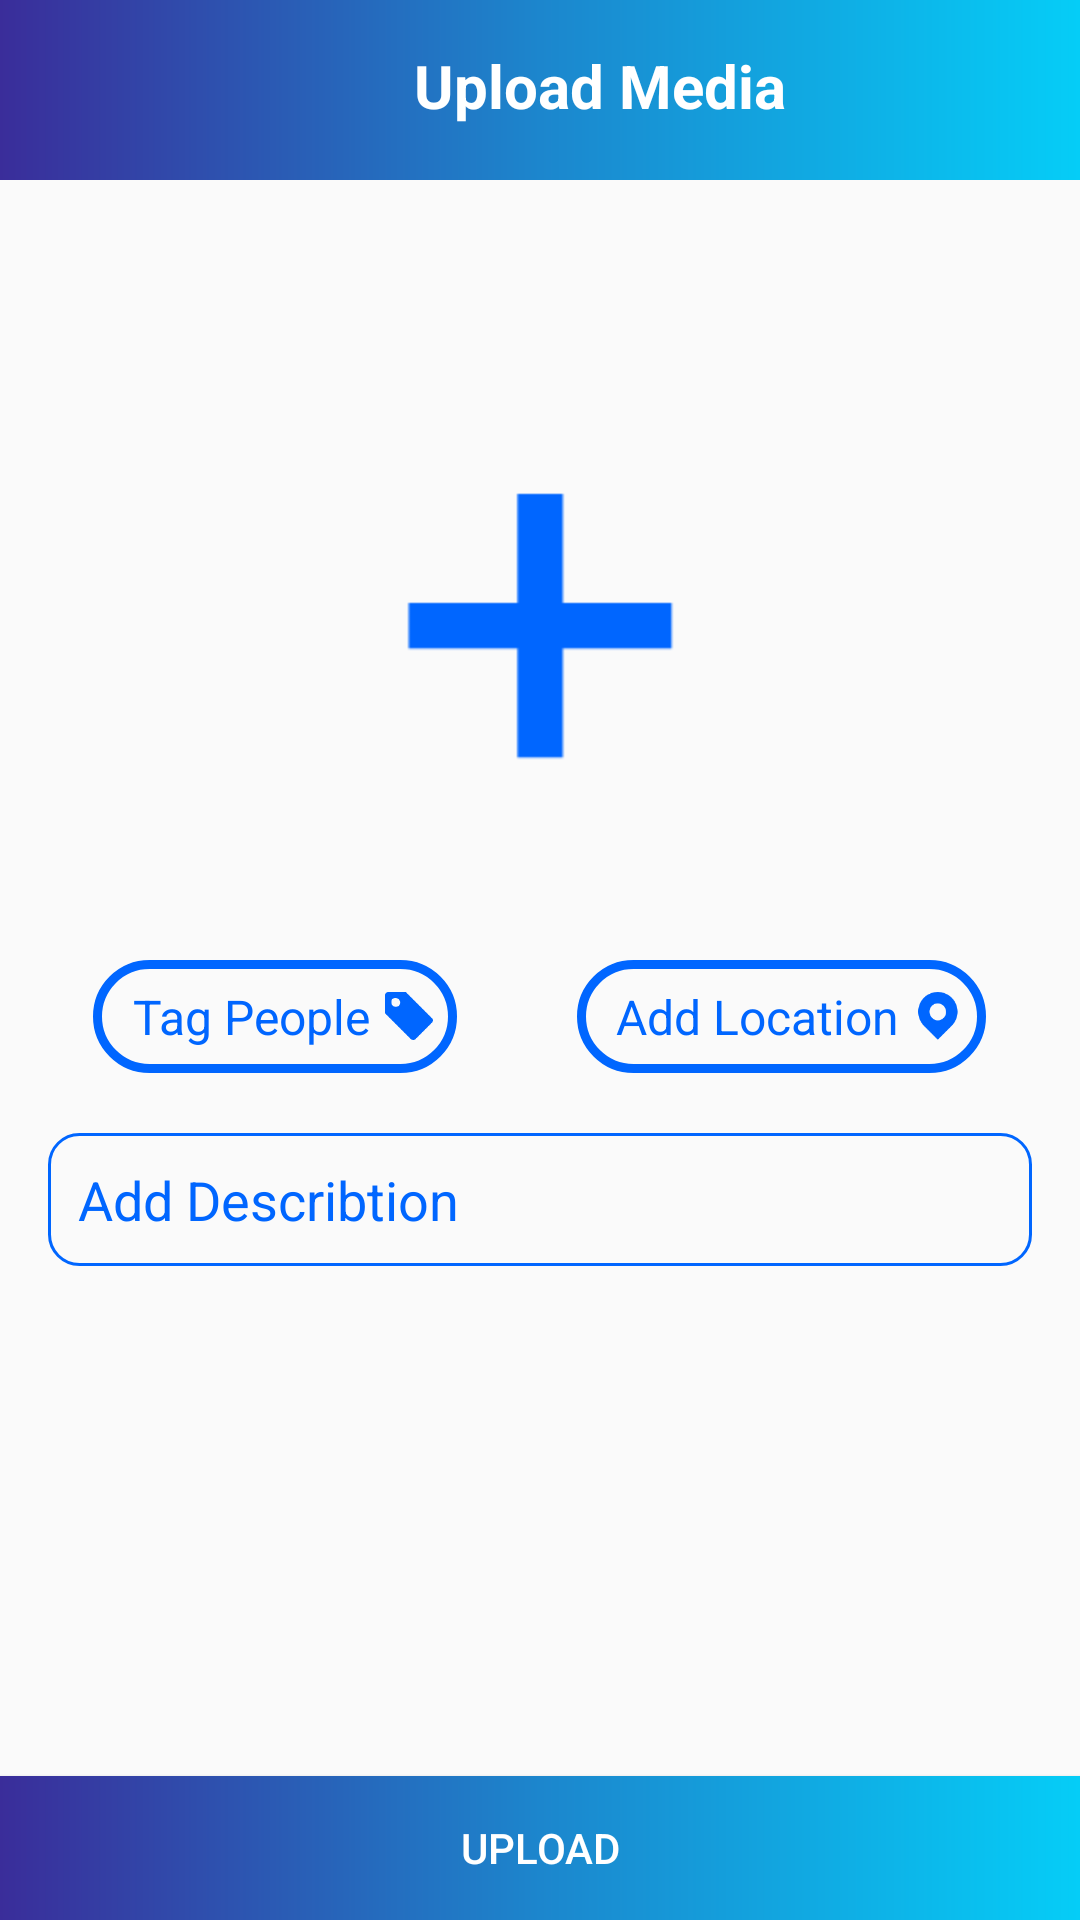

Android layout source for this screen:
<!-- AndroidManifest.xml: application theme AppTheme -->
<!-- res/layout/uploadmedia.xml -->
<?xml version="1.0" encoding="utf-8"?>
<androidx.constraintlayout.widget.ConstraintLayout xmlns:android="http://schemas.android.com/apk/res/android"
    xmlns:app="http://schemas.android.com/apk/res-auto"
    xmlns:tools="http://schemas.android.com/tools"
    android:layout_width="match_parent"
    android:layout_height="match_parent"
    android:id="@+id/constraintLayout"
    tools:context=".uploadmedia">








    <androidx.core.widget.NestedScrollView
        android:id="@+id/nestedScrollView"
        android:layout_width="0dp"
        android:layout_height="0dp"
        android:layout_marginBottom="8dp"
        android:fillViewport="true"
        app:layout_constraintBottom_toTopOf="@+id/saveaqq"
        app:layout_constraintEnd_toEndOf="parent"
        app:layout_constraintStart_toStartOf="parent"
        app:layout_constraintTop_toTopOf="parent"
        app:layout_constraintVertical_bias="0.0">


        <LinearLayout
            android:layout_width="match_parent"
            android:layout_height="match_parent"
            android:orientation="vertical"


            >


            <LinearLayout
                android:id="@+id/linearLayout2"
                android:layout_width="match_parent"
                android:layout_height="60dp"
                android:background="@drawable/uploaddes"
                android:orientation="horizontal"
                app:layout_constraintEnd_toEndOf="parent"
                app:layout_constraintStart_toStartOf="parent"
                app:layout_constraintTop_toTopOf="parent">

                <ImageView
                    android:id="@+id/back"
                    android:layout_width="25dp"
                    android:layout_height="25dp"
                    android:layout_marginLeft="15dp"
                    android:layout_marginTop="15dp"
                    android:src="@drawable/back" />


                <TextView
                    android:layout_marginTop="15dp"
                    android:layout_width="match_parent"
                    android:layout_height="wrap_content"
                    android:layout_marginBottom="10dp"
                    android:gravity="center"
                    android:text="Upload Media"
                    android:textColor="@color/white"
                    android:textSize="20sp"
                    android:textStyle="bold" />


            </LinearLayout>

            <ImageView
                android:id="@+id/imageView"
                android:layout_width="match_parent"
                android:layout_height="250dp"
                android:scaleType="centerInside"
                app:layout_constraintEnd_toEndOf="parent"
                app:layout_constraintStart_toStartOf="parent"
                app:layout_constraintTop_toBottomOf="@+id/linearLayout2"
                app:srcCompat="@drawable/uploadmedia" />


            <androidx.recyclerview.widget.RecyclerView
                android:visibility="gone"
                android:id="@+id/recyclerView"
                android:layout_width="match_parent"
                android:layout_height="wrap_content"
                android:orientation="horizontal"
                    />

            <LinearLayout
                android:id="@+id/linearLayout3"
                android:layout_width="match_parent"

                android:layout_height="wrap_content"
                android:layout_marginTop="10dp"
                android:gravity="center"

                android:orientation="horizontal"
                app:layout_constraintEnd_toEndOf="parent"
                app:layout_constraintStart_toStartOf="parent"
                app:layout_constraintTop_toBottomOf="@+id/imageView">

                <LinearLayout
                    android:layout_width="wrap_content"
                    android:layout_height="wrap_content"
                    android:layout_gravity="center"
                    android:layout_marginLeft="20sp"
                    android:layout_marginRight="20sp"
                    android:background="@drawable/shaplovalblue"
                    android:gravity="center"
                    android:orientation="horizontal"
                    android:padding="8dp"

                    >

                    <TextView
                        android:layout_width="wrap_content"
                        android:layout_height="wrap_content"
                        android:layout_marginLeft="5dp"
                        android:layout_marginRight="5dp"
                        android:gravity="center"
                        android:text="Tag People"
                        android:textColor="@color/blue"
                        android:textSize="16sp" />

                    <ImageView
                        android:layout_width="16sp"
                        android:layout_height="16sp"
                        android:src="@drawable/tag" />


                </LinearLayout>


                <LinearLayout
                    android:layout_width="wrap_content"
                    android:layout_height="wrap_content"
                    android:layout_gravity="center"
                    android:layout_marginLeft="20sp"
                    android:layout_marginRight="20sp"
                    android:background="@drawable/shaplovalblue"
                    android:gravity="center"
                    android:orientation="horizontal"
                    android:padding="8dp"

                    >

                    <TextView
                        android:layout_width="wrap_content"
                        android:layout_height="wrap_content"
                        android:layout_marginLeft="5dp"
                        android:layout_marginRight="5dp"
                        android:gravity="center"
                        android:text="Add Location"
                        android:textColor="@color/blue"
                        android:textSize="16sp" />

                    <ImageView
                        android:layout_width="16sp"
                        android:layout_height="16sp"
                        android:src="@drawable/location" />


                </LinearLayout>


            </LinearLayout>

            <EditText
                android:id="@+id/text"
                android:layout_width="match_parent"

                android:layout_height="wrap_content"
                android:layout_marginStart="16dp"

                android:layout_marginTop="20dp"

                android:layout_marginEnd="16dp"
                android:layout_marginBottom="20dp"

                android:background="@drawable/shaplovalb"


                android:hint="Add Describtion"
                android:importantForAutofill="no"
                android:inputType="textMultiLine"

                android:padding="10dp"

                android:paddingLeft="20sp"
                android:paddingRight="20sp"


                android:textColor="@color/blue"
                android:textColorHint="@color/blue"
                android:textColorLink="@color/blue"
                app:layout_constraintVertical_bias="0.089999974" />

        </LinearLayout>


    </androidx.core.widget.NestedScrollView>







    <ProgressBar
        android:id="@+id/progressBar"
        style="@android:style/Widget.DeviceDefault.Light.ProgressBar.Small"
        android:layout_width="20dp"
        android:layout_height="20dp"
        android:layout_marginBottom="32dp"
        android:visibility="gone"
        app:layout_constraintBottom_toTopOf="@+id/saveaqq"
        app:layout_constraintEnd_toEndOf="parent"
        app:layout_constraintStart_toStartOf="parent" />




    <Button
        android:background="@drawable/uploaddes"
        android:id="@+id/saveaqq"
        android:textColor="@color/white"
        android:layout_width="match_parent"
        android:layout_height="wrap_content"
        android:text="UPLOAD"
        app:layout_constraintBottom_toBottomOf="parent"
        tools:layout_editor_absoluteX="157dp" />
</androidx.constraintlayout.widget.ConstraintLayout>
<!-- resources referenced by this layout -->
<resources>
  <color name="blue">#0066FF</color>
  <color name="white">#ffffff</color>
  <!-- drawable location: png bitmap (drawable, 1837 bytes) -->
  <!-- drawable shaplovalb (drawable) -->
  <?xml version="1.0" encoding="utf-8"?>
  <shape xmlns:android="http://schemas.android.com/apk/res/android"
      android:innerRadius="1sp">
      <solid android:startColor="@android:color/transparent"
          />
      <stroke android:color="@color/blue" android:width="1dp"/>
      <corners android:radius="10dp"/>
  
  </shape>
  <!-- drawable shaplovalblue (drawable) -->
  <?xml version="1.0" encoding="utf-8"?>
  <shape xmlns:android="http://schemas.android.com/apk/res/android"
      android:innerRadius="1sp">
      <solid android:startColor="@android:color/transparent"
          />
      <stroke android:color="@color/blue" android:width="3dp"/>
      <corners android:radius="30dp"/>
  
  </shape>
  <!-- drawable tag: png bitmap (drawable, 919 bytes) -->
  <!-- drawable uploaddes (drawable) -->
  <?xml version="1.0" encoding="utf-8"?>
  <shape xmlns:android="http://schemas.android.com/apk/res/android"
      android:innerRadius="1sp">
      <gradient android:startColor="#3a2d9a"
          android:centerColor="#1c86cd"
          android:endColor="#05cdf7"
          />
  
  
  
  </shape>
  <!-- drawable uploadmedia: png bitmap (drawable, 2958 bytes) -->
  <style name="AppTheme" parent="Theme.AppCompat.Light.NoActionBar">
          
          <item name="colorPrimary">@color/colorPrimary</item>
          <item name="colorPrimaryDark">@color/colorPrimaryDark</item>
          <item name="colorAccent">@color/colorAccent</item>
      </style>
  <color name="colorPrimary">#008577</color>
  <color name="colorPrimaryDark">#25aae1</color>
  <color name="colorAccent">#0066FF</color>
</resources>
